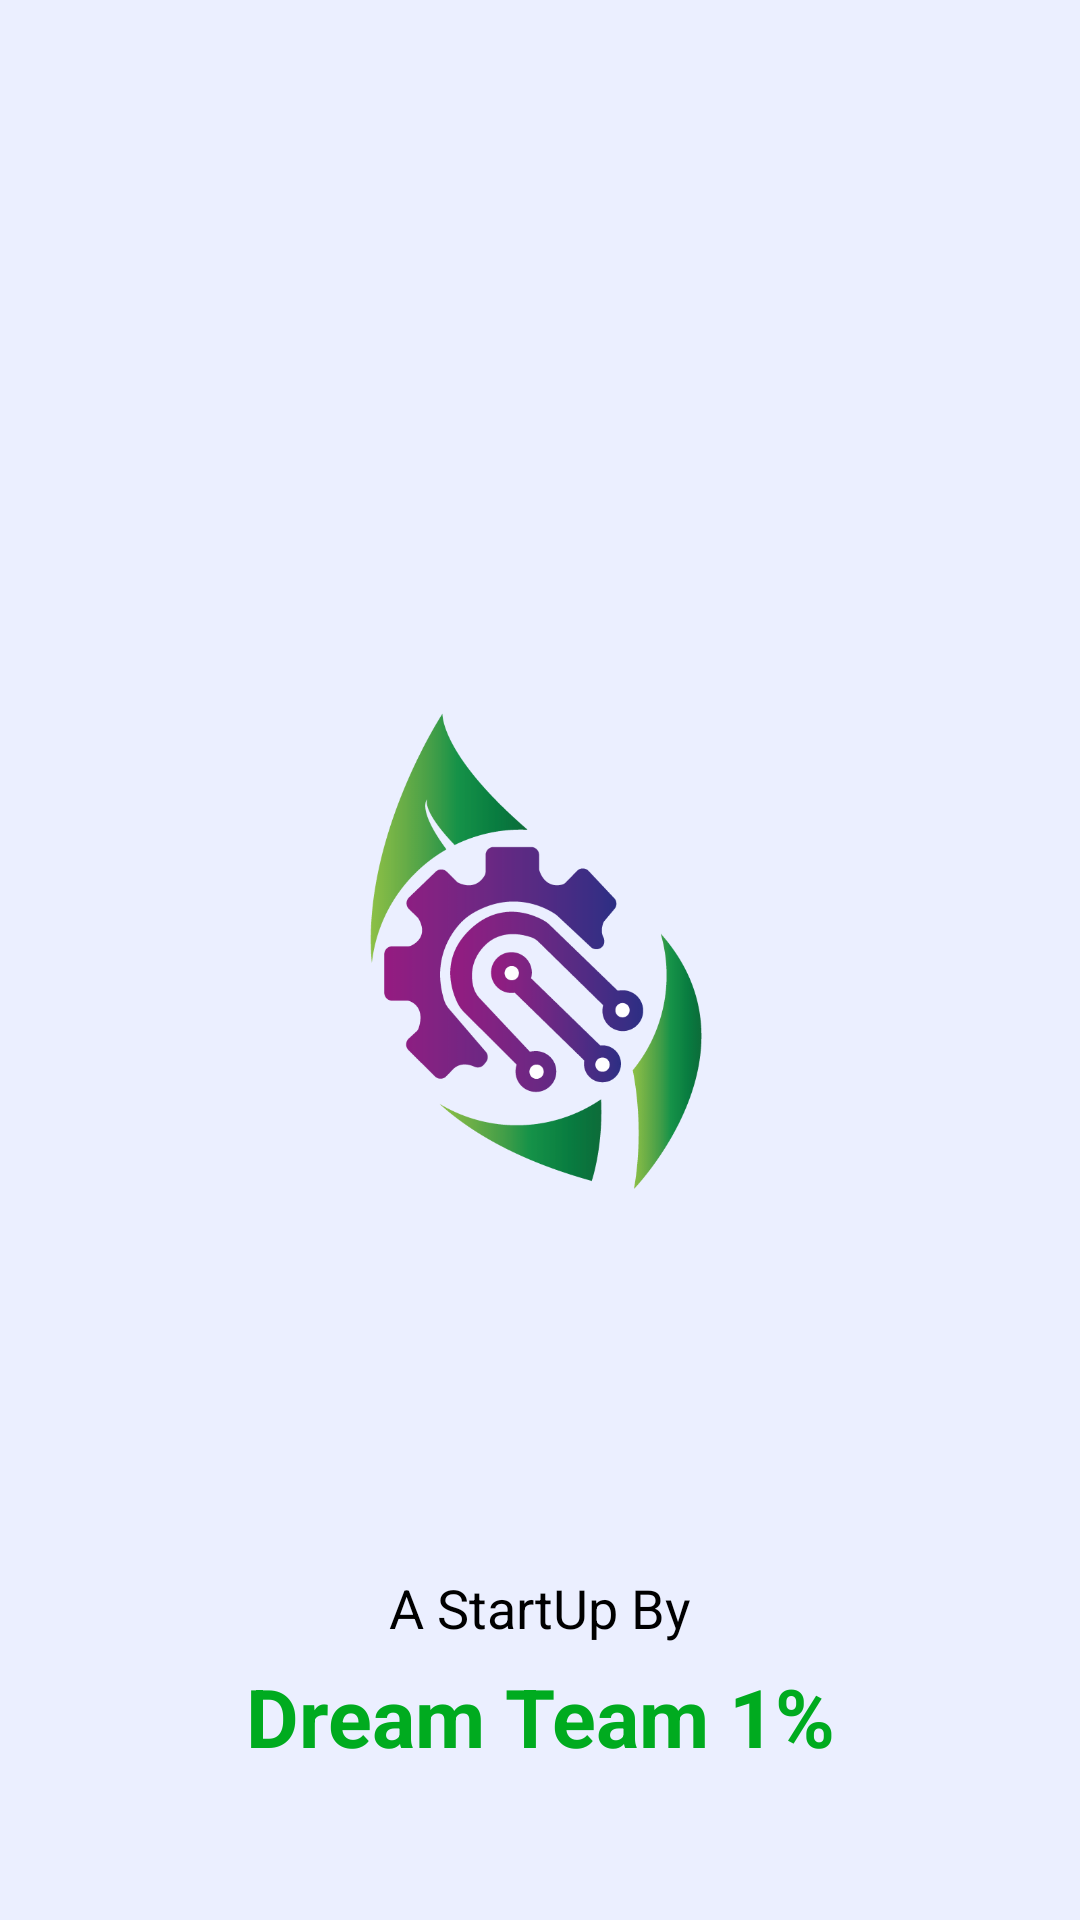

This screen was rendered from an Android layout file. Write that file and the resources it references.
<!-- AndroidManifest.xml: application theme Theme.Tulip -->
<!-- res/layout/activity_splash_screen.xml -->
<?xml version="1.0" encoding="utf-8"?>
<RelativeLayout xmlns:android="http://schemas.android.com/apk/res/android"
    xmlns:app="http://schemas.android.com/apk/res-auto"
    xmlns:tools="http://schemas.android.com/tools"
    android:layout_width="match_parent"
    android:layout_height="match_parent"
    android:background="@color/bluish_white"
    tools:context=".SplashScreen">


    <ImageView
        android:id="@+id/tulip"
        android:layout_width="180dp"
        android:layout_height="180dp"
        android:layout_centerInParent="true"
        android:gravity="center"
        android:src="@drawable/logo" />

    <LinearLayout
        android:layout_width="match_parent"
        android:layout_height="wrap_content"
        android:layout_alignParentBottom="true"
        android:orientation="vertical"
        android:layout_marginBottom="50dp">

        <TextView
            android:layout_width="match_parent"
            android:layout_height="wrap_content"
            android:layout_marginLeft="30dp"
            android:layout_marginRight="30dp"
            android:layout_marginBottom="6dp"
            android:text="@string/st"
            android:textSize="18sp"
            android:textColor="@color/black"
            android:gravity="center" />

        <TextView
            android:layout_width="match_parent"
            android:layout_height="wrap_content"
            android:layout_marginLeft="30dp"
            android:layout_marginRight="30dp"
            android:text="@string/dt"
            android:textSize="27sp"
            android:gravity="center"
            android:textStyle="bold"
            android:textColor="@color/green"/>
    </LinearLayout>

</RelativeLayout>
<!-- resources referenced by this layout -->
<resources>
  <color name="black">#FF000000</color>
  <color name="bluish_white">#EBEFFF</color>
  <color name="green">#00AB1F</color>
  <!-- drawable logo: png bitmap (drawable-v24, 34800 bytes) -->
  <string name="dt">Dream Team 1%</string>
  <string name="st">A StartUp By</string>
  <style name="Theme.Tulip" parent="Theme.MaterialComponents.DayNight.DarkActionBar">
          
          <item name="colorPrimary">@color/purple_500</item>
          <item name="colorPrimaryVariant">@color/purple_700</item>
          <item name="colorOnPrimary">@color/white</item>
          
          <item name="colorSecondary">@color/teal_200</item>
          <item name="colorSecondaryVariant">@color/teal_700</item>
          <item name="colorOnSecondary">@color/black</item>
          
          <item name="android:statusBarColor" tools:targetApi="l">?attr/colorPrimaryVariant</item>
          
      </style>
  <color name="purple_500">#FF6200EE</color>
  <color name="purple_700">#FF3700B3</color>
  <color name="white">#FFFFFFFF</color>
  <color name="teal_200">#FF03DAC5</color>
  <color name="teal_700">#FF018786</color>
</resources>
